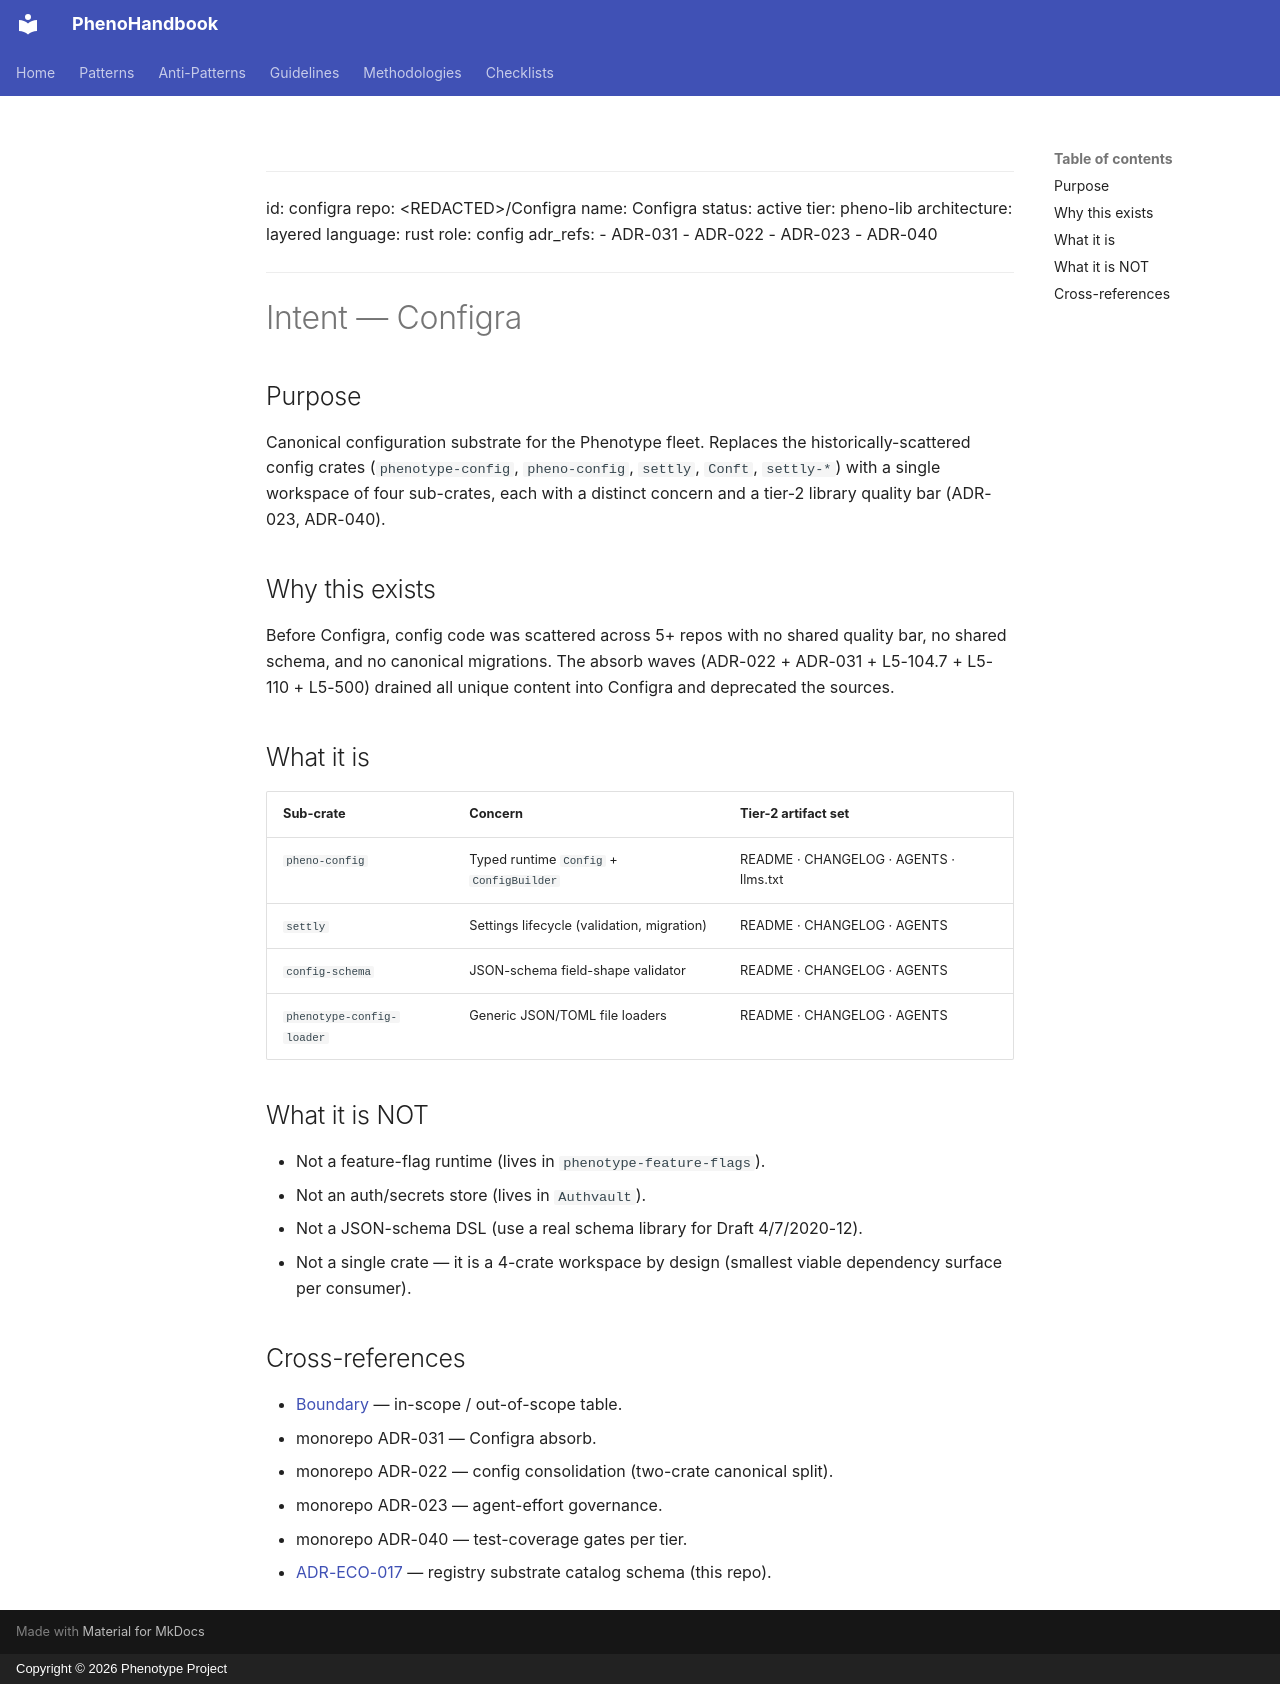

repository: KooshaPari/PhenoShared · page: intent/Configra/index.html · generator: mkdocs · copyright: Copyright © 2026 Phenotype Project

---
id: configra
repo: &lt;REDACTED&gt;/Configra
name: Configra
status: active
tier: pheno-lib
architecture: layered
language: rust
role: config
adr_refs:
  - ADR-031
  - ADR-022
  - ADR-023
  - ADR-040
---

# Intent — Configra

## Purpose

Canonical configuration substrate for the Phenotype fleet. Replaces the
historically-scattered config crates (`phenotype-config`, `pheno-config`,
`settly`, `Conft`, `settly-*`) with a single workspace of four
sub-crates, each with a distinct concern and a tier-2 library quality
bar (ADR-023, ADR-040).

## Why this exists

Before Configra, config code was scattered across 5+ repos with no
shared quality bar, no shared schema, and no canonical migrations. The
absorb waves (ADR-022 + ADR-031 + L5-104.7 + L5-110 + L5-500) drained
all unique content into Configra and deprecated the sources.

## What it is

| Sub-crate | Concern | Tier-2 artifact set |
| --- | --- | --- |
| `pheno-config` | Typed runtime `Config` + `ConfigBuilder` | README · CHANGELOG · AGENTS · llms.txt |
| `settly` | Settings lifecycle (validation, migration) | README · CHANGELOG · AGENTS |
| `config-schema` | JSON-schema field-shape validator | README · CHANGELOG · AGENTS |
| `phenotype-config-loader` | Generic JSON/TOML file loaders | README · CHANGELOG · AGENTS |

## What it is NOT

- Not a feature-flag runtime (lives in `phenotype-feature-flags`).
- Not an auth/secrets store (lives in `Authvault`).
- Not a JSON-schema DSL (use a real schema library for Draft 4/7/2020-12).
- Not a single crate — it is a 4-crate workspace by design (smallest
  viable dependency surface per consumer).

## Cross-references

- [Boundary](../boundary/Configra.md) — in-scope / out-of-scope table.
- monorepo ADR-031 — Configra absorb.
- monorepo ADR-022 — config consolidation (two-crate canonical split).
- monorepo ADR-023 — agent-effort governance.
- monorepo ADR-040 — test-coverage gates per tier.
- [ADR-ECO-017](../adrs/ADR-ECO-017-substrate-schema-conventions.md) —
  registry substrate catalog schema (this repo).
